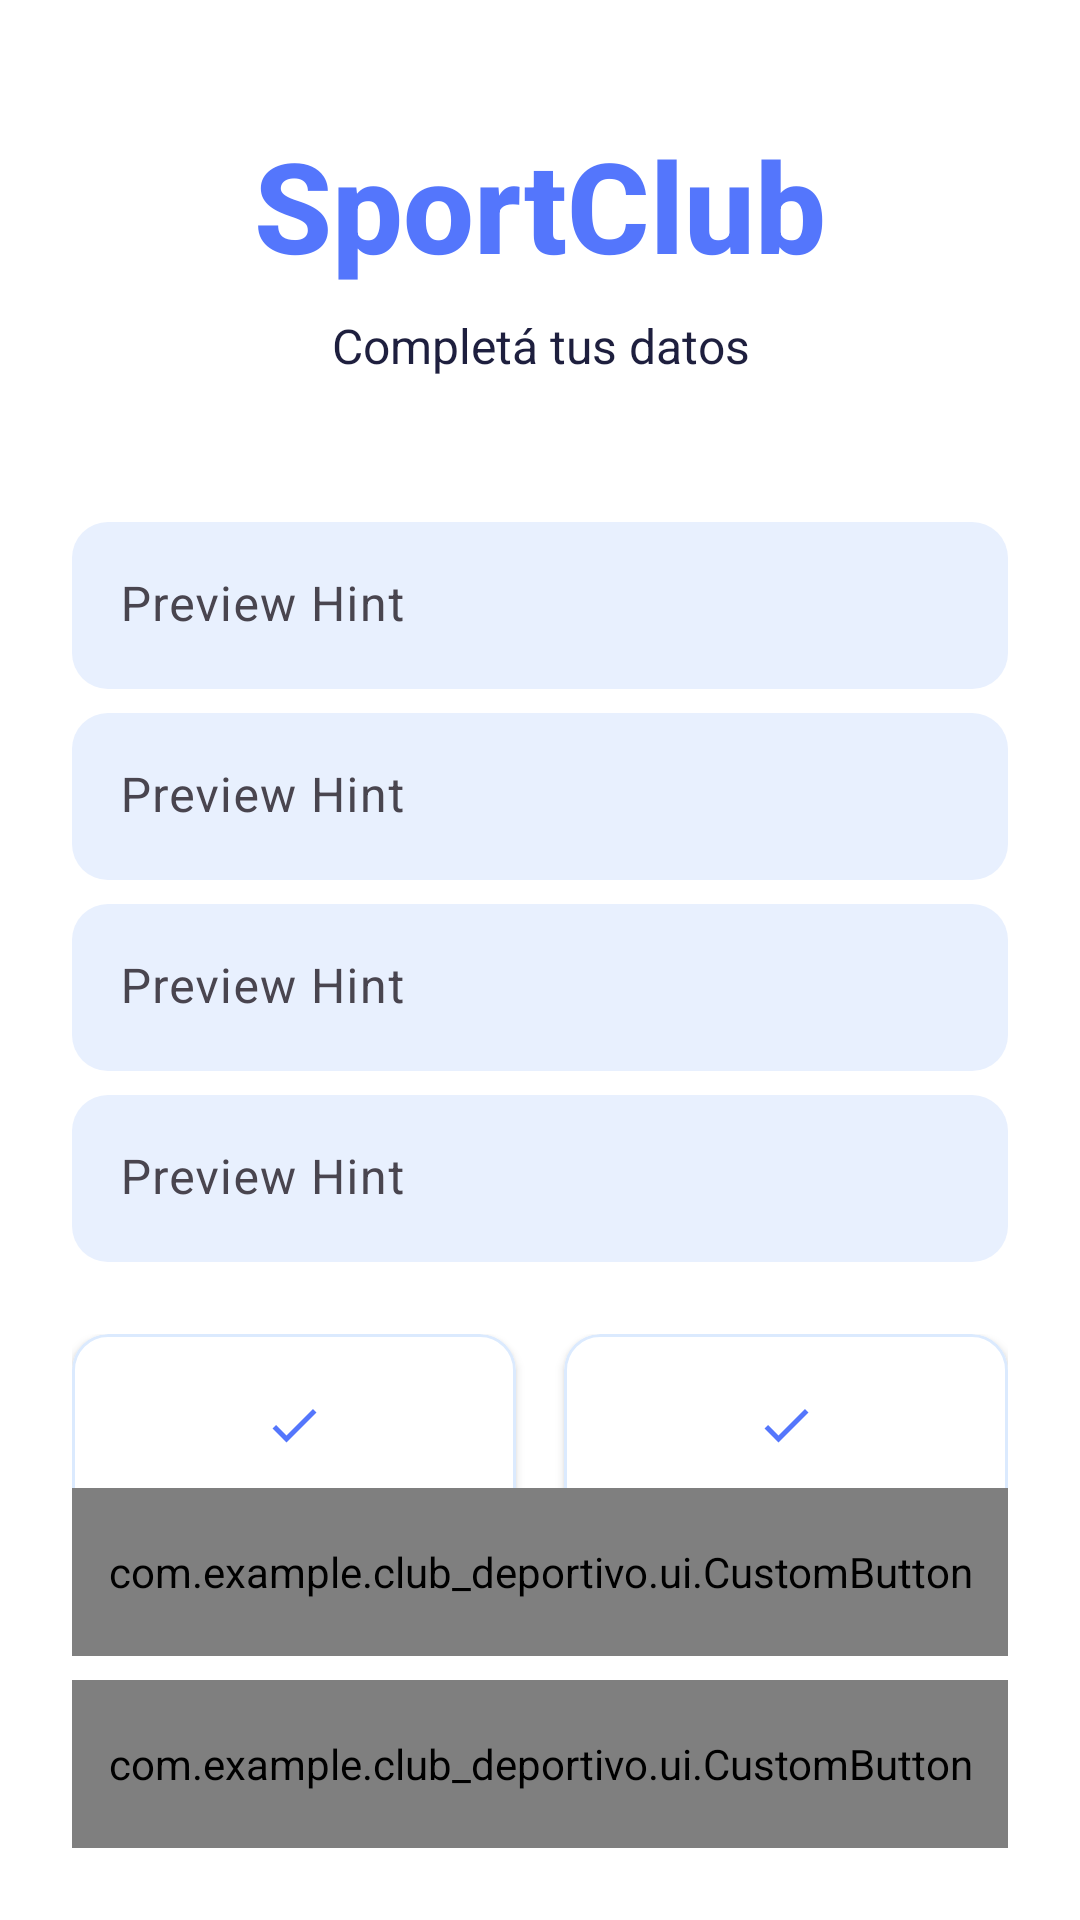

This screen was rendered from an Android layout file. Write that file and the resources it references.
<!-- AndroidManifest.xml: application theme Theme.Clubdeportivo -->
<!-- res/layout/activity_register.xml -->
<?xml version="1.0" encoding="utf-8"?>
<androidx.constraintlayout.widget.ConstraintLayout
    xmlns:android="http://schemas.android.com/apk/res/android"
    xmlns:app="http://schemas.android.com/apk/res-auto"
    xmlns:tools="http://schemas.android.com/tools"
    android:layout_width="match_parent"
    android:layout_height="match_parent"
    android:background="@android:color/white"
    android:padding="24dp"
    tools:context=".activities.RegisterActivity">

    <TextView
        android:id="@+id/titleText"
        android:layout_width="wrap_content"
        android:layout_height="wrap_content"
        android:text="@string/sport_club"
        android:textColor="@color/primary_main"
        android:textSize="42sp"
        android:textStyle="bold"
        android:fontFamily="sans-serif-medium"
        android:layout_marginTop="16dp"
        app:layout_constraintStart_toStartOf="parent"
        app:layout_constraintEnd_toEndOf="parent"
        app:layout_constraintTop_toTopOf="parent" />

    <TextView
        android:id="@+id/subtitleText"
        android:layout_width="0dp"
        android:layout_height="wrap_content"
        android:text="@string/register_subtitle"
        android:textColor="@color/primary_darkest"
        android:textSize="16sp"
        android:textAlignment="center"
        android:layout_marginTop="8dp"
        app:layout_constraintStart_toStartOf="parent"
        app:layout_constraintEnd_toEndOf="parent"
        app:layout_constraintTop_toBottomOf="@+id/titleText" />

    <include
        layout="@layout/custom_input_field"
        android:id="@+id/fullNameInput"
        android:layout_width="0dp"
        android:layout_height="wrap_content"
        android:layout_marginTop="48dp"
        app:layout_constraintStart_toStartOf="parent"
        app:layout_constraintEnd_toEndOf="parent"
        app:layout_constraintTop_toBottomOf="@+id/subtitleText" />

    <include
        layout="@layout/custom_input_field"
        android:id="@+id/documentInput"
        android:layout_width="0dp"
        android:layout_height="wrap_content"
        android:layout_marginTop="8dp"
        app:layout_constraintStart_toStartOf="parent"
        app:layout_constraintEnd_toEndOf="parent"
        app:layout_constraintTop_toBottomOf="@+id/fullNameInput" />

    <include
        layout="@layout/custom_input_field"
        android:id="@+id/emailInput"
        android:layout_width="0dp"
        android:layout_height="wrap_content"
        android:layout_marginTop="8dp"
        app:layout_constraintStart_toStartOf="parent"
        app:layout_constraintEnd_toEndOf="parent"
        app:layout_constraintTop_toBottomOf="@+id/documentInput" />

    <include
        layout="@layout/custom_input_field"
        android:id="@+id/passwordInput"
        android:layout_width="0dp"
        android:layout_height="wrap_content"
        android:layout_marginTop="8dp"
        app:layout_constraintStart_toStartOf="parent"
        app:layout_constraintEnd_toEndOf="parent"
        app:layout_constraintTop_toBottomOf="@+id/emailInput" />

    <LinearLayout
        android:id="@+id/membershipSelector"
        android:layout_width="0dp"
        android:layout_height="wrap_content"
        android:layout_marginTop="24dp"
        android:orientation="horizontal"
        app:layout_constraintStart_toStartOf="parent"
        app:layout_constraintEnd_toEndOf="parent"
        app:layout_constraintTop_toBottomOf="@+id/passwordInput">

        <com.google.android.material.card.MaterialCardView
            android:id="@+id/memberCard"
            android:layout_width="0dp"
            android:layout_height="100dp"
            android:layout_weight="1"
            android:layout_marginEnd="8dp"
            android:clickable="true"
            android:focusable="true"
            android:foreground="?android:attr/selectableItemBackground"
            app:cardCornerRadius="12dp"
            app:cardElevation="2dp"
            app:cardBackgroundColor="@color/white"
            app:strokeWidth="1dp"
            app:strokeColor="@color/primary_light">

            <LinearLayout
                android:layout_width="match_parent"
                android:layout_height="match_parent"
                android:orientation="vertical"
                android:gravity="center"
                android:padding="12dp">

                <FrameLayout
                    android:layout_width="32dp"
                    android:layout_height="32dp">

                    <View
                        android:id="@+id/memberIconBackground"
                        android:layout_width="32dp"
                        android:layout_height="32dp"
                        android:background="@drawable/circle_background_primary"
                        android:visibility="invisible" />

                    <ImageView
                        android:id="@+id/memberIcon"
                        android:layout_width="20dp"
                        android:layout_height="20dp"
                        android:layout_gravity="center"
                        android:src="@drawable/icon_check"
                        android:visibility="visible"
                        app:tint="@color/primary_main" />

                </FrameLayout>

                <TextView
                    android:layout_width="wrap_content"
                    android:layout_height="wrap_content"
                    android:text="@string/register_membership_type_member"
                    android:textColor="@color/neutral_main"
                    android:textSize="14sp"
                    android:textStyle="bold"
                    android:layout_marginTop="4dp" />

                <TextView
                    android:layout_width="wrap_content"
                    android:layout_height="wrap_content"
                    android:text="@string/register_membership_title_member"
                    android:textColor="@color/neutral_shiny"
                    android:textSize="12sp" />

            </LinearLayout>

        </com.google.android.material.card.MaterialCardView>

        <com.google.android.material.card.MaterialCardView
            android:id="@+id/noMemberCard"
            android:layout_width="0dp"
            android:layout_height="100dp"
            android:layout_weight="1"
            android:layout_marginStart="8dp"
            android:clickable="true"
            android:focusable="true"
            android:foreground="?android:attr/selectableItemBackground"
            app:cardCornerRadius="12dp"
            app:cardElevation="2dp"
            app:cardBackgroundColor="@color/white"
            app:strokeWidth="1dp"
            app:strokeColor="@color/primary_light">

            <LinearLayout
                android:layout_width="match_parent"
                android:layout_height="match_parent"
                android:orientation="vertical"
                android:gravity="center"
                android:padding="12dp">

                <FrameLayout
                    android:layout_width="32dp"
                    android:layout_height="32dp">

                    <View
                        android:id="@+id/noMemberIconBackground"
                        android:layout_width="32dp"
                        android:layout_height="32dp"
                        android:background="@drawable/circle_background_primary"
                        android:visibility="invisible" />

                    <ImageView
                        android:id="@+id/noMemberIcon"
                        android:layout_width="20dp"
                        android:layout_height="20dp"
                        android:layout_gravity="center"
                        android:src="@drawable/icon_check"
                        android:visibility="visible"
                        app:tint="@color/primary_main" />

                </FrameLayout>

                <TextView
                    android:layout_width="wrap_content"
                    android:layout_height="wrap_content"
                    android:text="@string/register_membership_type_no_member"
                    android:textColor="@color/neutral_main"
                    android:textSize="14sp"
                    android:textStyle="bold"
                    android:layout_marginTop="4dp" />

                <TextView
                    android:layout_width="wrap_content"
                    android:layout_height="wrap_content"
                    android:text="@string/register_membership_title_no_member"
                    android:textColor="@color/neutral_shiny"
                    android:textSize="12sp" />

            </LinearLayout>

        </com.google.android.material.card.MaterialCardView>

    </LinearLayout>

    <com.example.club_deportivo.ui.CustomButton
        android:id="@+id/registerCancelButton"
        android:layout_width="0dp"
        android:layout_height="56dp"
        app:buttonText="@string/cancel_button"
        app:buttonVariant="text"
        app:layout_constraintEnd_toEndOf="parent"
        app:layout_constraintStart_toStartOf="parent"
        app:layout_constraintBottom_toBottomOf="parent" />

    <com.example.club_deportivo.ui.CustomButton
        android:id="@+id/registerButton"
        android:layout_width="0dp"
        android:layout_height="56dp"
        android:layout_marginBottom="8dp"
        app:buttonText="@string/register_button"
        app:buttonState="disabled"
        app:layout_constraintEnd_toEndOf="parent"
        app:layout_constraintStart_toStartOf="parent"
        app:layout_constraintBottom_toTopOf="@+id/registerCancelButton" />

</androidx.constraintlayout.widget.ConstraintLayout>
<!-- res/layout/custom_input_field.xml (included above) -->
<?xml version="1.0" encoding="utf-8"?>

<com.google.android.material.textfield.TextInputLayout
    xmlns:android="http://schemas.android.com/apk/res/android"
    xmlns:app="http://schemas.android.com/apk/res-auto"
    xmlns:tools="http://schemas.android.com/tools"
    android:id="@+id/textInputLayout"
    android:layout_width="match_parent"
    android:layout_height="wrap_content"
    android:layout_marginBottom="16dp"
    tools:hint="Preview Hint"
    app:boxBackgroundMode="filled"
    app:boxBackgroundColor="#E8F0FE"
    app:boxCornerRadiusTopStart="12dp"
    app:boxCornerRadiusTopEnd="12dp"
    app:boxCornerRadiusBottomStart="12dp"
    app:boxCornerRadiusBottomEnd="12dp"
    app:boxStrokeWidth="0dp"
    app:hintTextColor="@android:color/darker_gray"
    app:endIconMode="clear_text"
    app:endIconTint="@android:color/darker_gray">

    <com.google.android.material.textfield.TextInputEditText
        android:id="@+id/editText"
        android:layout_width="match_parent"
        android:layout_height="wrap_content" />

</com.google.android.material.textfield.TextInputLayout>
<!-- resources referenced by this layout -->
<resources>
  <color name="neutral_main">#474747</color>
  <color name="neutral_shiny">#747579</color>
  <color name="primary_darkest">#1E1F3E</color>
  <color name="primary_light">#DBEAFE</color>
  <color name="primary_main">#5476FC</color>
  <color name="white">#FFFFFFFF</color>
  <!-- drawable circle_background_primary (drawable) -->
  <?xml version="1.0" encoding="utf-8"?>
  
  
  <shape xmlns:android="http://schemas.android.com/apk/res/android"
      android:shape="oval">
      <solid android:color="@color/primary_main" />
  </shape>
  <!-- drawable icon_check (drawable) -->
  <?xml version="1.0" encoding="utf-8"?>
  
  <vector xmlns:android="http://schemas.android.com/apk/res/android"
      android:width="24dp"
      android:height="24dp"
      android:viewportWidth="24"
      android:viewportHeight="24">
      <path
          android:fillColor="@color/white"
          android:pathData="M9,16.17L4.83,12l-1.42,1.41L9,19 21,7l-1.41,-1.41z" />
  </vector>
  <string name="cancel_button">Cancelar</string>
  <string name="register_button">Registrate</string>
  <string name="register_membership_title_member">Pase libre</string>
  <string name="register_membership_title_no_member">Por actividad</string>
  <string name="register_membership_type_member">Socio</string>
  <string name="register_membership_type_no_member">No socio</string>
  <string name="register_subtitle">Completá tus datos</string>
  <string name="sport_club">SportClub</string>
  <style name="Theme.Clubdeportivo" parent="Base.Theme.Clubdeportivo" />
  <style name="Base.Theme.Clubdeportivo" parent="Theme.Material3.DayNight.NoActionBar">
      </style>
</resources>
